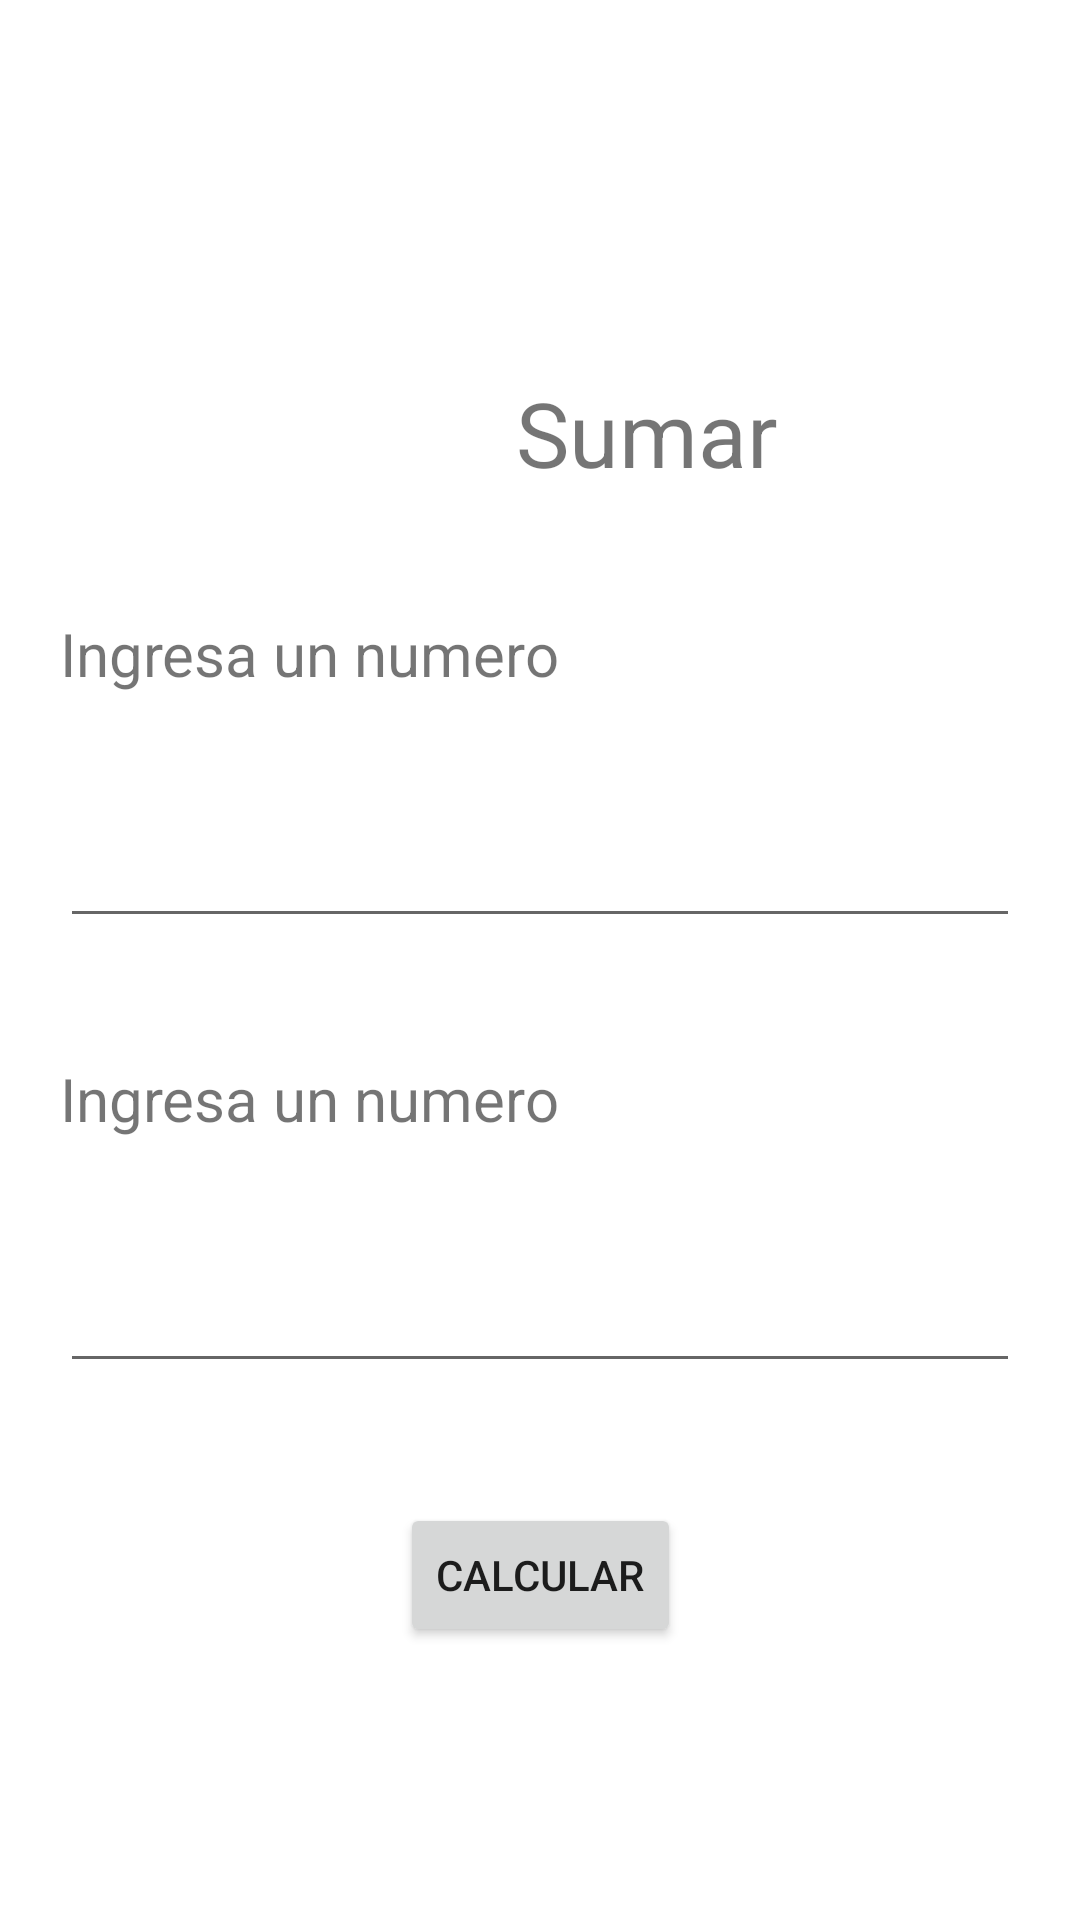

Produce the Android XML layout that renders to this screen, including the resource entries it uses.
<!-- AndroidManifest.xml: application theme Theme.Grupal01 -->
<!-- res/layout/sumar_fragmento.xml -->
<?xml version="1.0" encoding="utf-8"?>
<androidx.constraintlayout.widget.ConstraintLayout
    xmlns:android="http://schemas.android.com/apk/res/android"
    xmlns:app="http://schemas.android.com/apk/res-auto"
    xmlns:tools="http://schemas.android.com/tools"
    android:layout_width="match_parent"
    android:layout_height="match_parent"
    android:padding="20dp"
    android:orientation="vertical">


    <TextView
        android:id="@+id/textView3"
        android:layout_width="wrap_content"
        android:layout_height="wrap_content"
        android:layout_marginStart="152dp"
        android:layout_marginTop="104dp"
        android:text="Sumar"
        android:textSize="30sp"
        app:layout_constraintStart_toStartOf="parent"
        app:layout_constraintTop_toTopOf="parent" />

    <TextView
        android:id="@+id/textView4"
        android:layout_width="wrap_content"
        android:layout_height="wrap_content"
        android:layout_marginTop="40dp"
        android:text="Ingresa un numero"
        android:textSize="20sp"
        app:layout_constraintStart_toStartOf="parent"
        app:layout_constraintTop_toBottomOf="@+id/textView3" />

    <EditText
        android:id="@+id/numero1"
        android:layout_width="match_parent"
        android:layout_height="wrap_content"
        android:layout_marginTop="40dp"
        android:ems="10"
        android:inputType="number"
        app:layout_constraintStart_toStartOf="parent"
        app:layout_constraintTop_toBottomOf="@+id/textView4"
        tools:ignore="TouchTargetSizeCheck,SpeakableTextPresentCheck" />

    <TextView
        android:id="@+id/textView5"
        android:layout_width="wrap_content"
        android:layout_height="wrap_content"
        android:layout_marginTop="40dp"
        android:text="Ingresa un numero"
        android:textSize="20sp"
        app:layout_constraintStart_toStartOf="parent"
        app:layout_constraintTop_toBottomOf="@+id/numero1" />

    <EditText
        android:id="@+id/numero2"
        android:layout_width="match_parent"
        android:layout_height="wrap_content"
        android:layout_marginTop="40dp"
        android:ems="10"
        android:inputType="number"
        app:layout_constraintStart_toStartOf="parent"
        app:layout_constraintTop_toBottomOf="@+id/textView5"
        tools:ignore="SpeakableTextPresentCheck,TouchTargetSizeCheck" />

    <Button
        android:id="@+id/calcularSuma"
        android:layout_width="wrap_content"
        android:layout_height="wrap_content"
        android:layout_marginTop="40dp"
        android:text="Calcular"
        app:layout_constraintEnd_toEndOf="parent"
        app:layout_constraintStart_toStartOf="parent"
        app:layout_constraintTop_toBottomOf="@+id/numero2" />

</androidx.constraintlayout.widget.ConstraintLayout>
<!-- resources referenced by this layout -->
<resources>
  <style name="Theme.Grupal01" parent="Theme.MaterialComponents.DayNight.DarkActionBar">
          
          <item name="colorPrimary">@color/purple_500</item>
          <item name="colorPrimaryVariant">@color/purple_700</item>
          <item name="colorOnPrimary">@color/white</item>
          
          <item name="colorSecondary">@color/teal_200</item>
          <item name="colorSecondaryVariant">@color/teal_700</item>
          <item name="colorOnSecondary">@color/black</item>
          
          <item name="android:statusBarColor" tools:targetApi="l">?attr/colorPrimaryVariant</item>
          
      </style>
  <!-- not gathered from this repository: default colours our renderer supplied (Android Studio template values) -->
  <color name="purple_500">#FF6200EE</color>
  <color name="purple_700">#FF3700B3</color>
  <color name="teal_200">#FF03DAC5</color>
  <color name="teal_700">#FF018786</color>
  <color name="black">#FF000000</color>
  <color name="white">#FFFFFFFF</color>
</resources>
